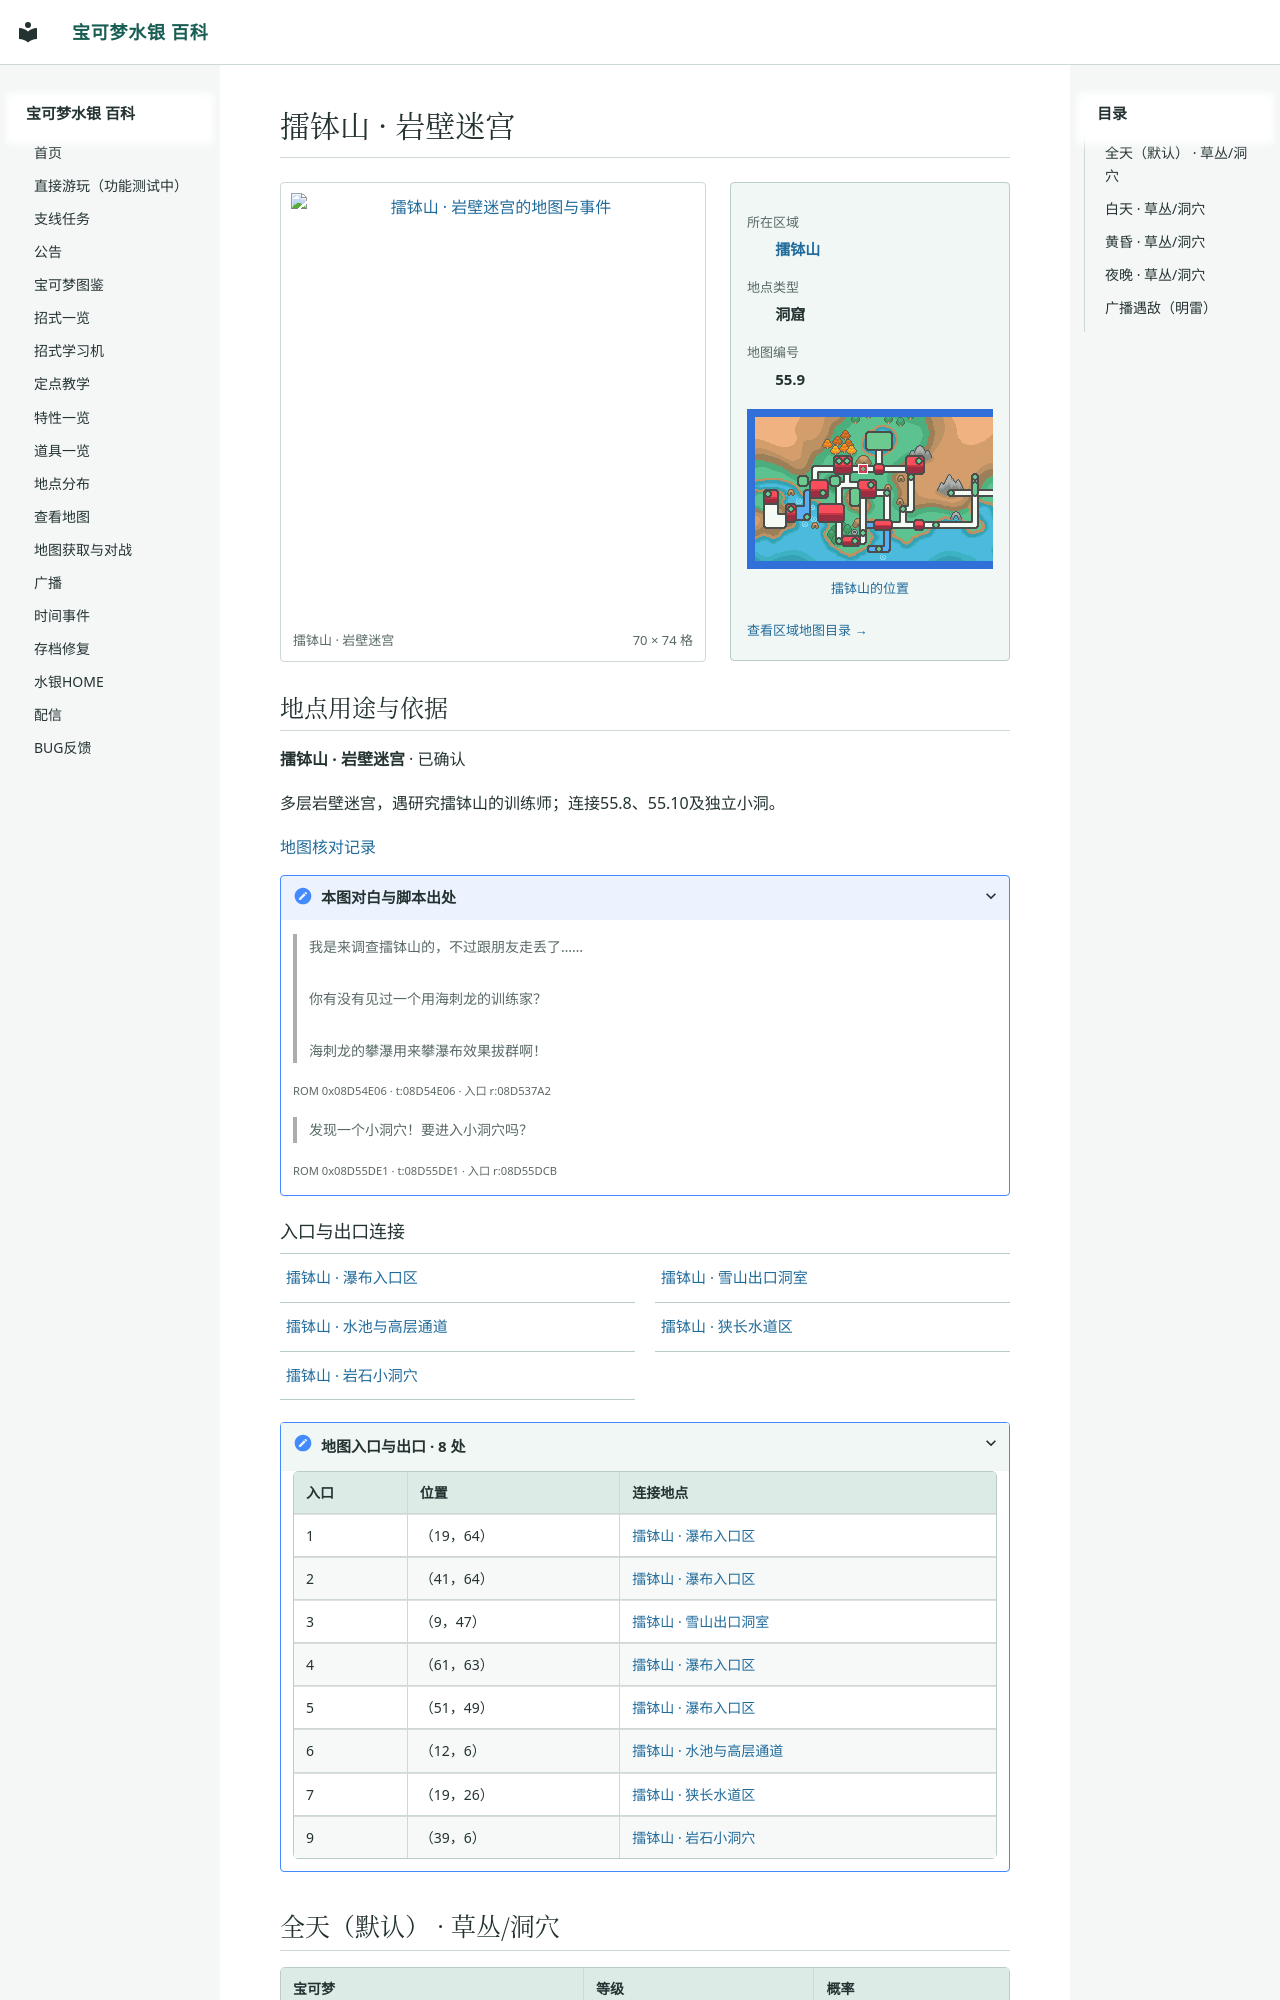

repository: Sum-Light/azoth-wiki · page: locations/map_55_9/index.html · generator: mkdocs

# 擂钵山 · 岩壁迷宫

<!-- location-atlas:start -->

<div class="loc-profile" data-location-map="55.9">
<div class="loc-profile-layout">
<div class="loc-main-map">
<a class="loc-image-link" href="../../locations/atlas/maps/map_55_9.png" target="_blank" rel="noopener">
<img src="../../locations/atlas/maps/map_55_9.png" alt="擂钵山 · 岩壁迷宫的地图与事件" loading="lazy" width="1120" height="1184"></a>
<div class="loc-map-caption"><span>擂钵山 · 岩壁迷宫</span><span>70 × 74 格</span></div>
</div>
<aside class="loc-facts">
<dl><dt>所在区域</dt><dd><a href="../atlas/?sec=99">擂钵山</a></dd><dt>地点类型</dt><dd>洞窟</dd><dt>地图编号</dt><dd>55.9</dd></dl>
<a class="loc-world-preview" href="../atlas/?sec=99" aria-label="擂钵山在大地图上的位置">
<span class="loc-world-canvas"><img src="../worldmap.png" alt="世界地图" loading="lazy">
<span class="loc-world-mark" style="left:24.9876%;top:21.8375%;width:1.5629%;height:3.1250%"></span>
</span></a>
<a class="loc-world-label" href="../atlas/?sec=99">擂钵山的位置</a>
<a class="loc-atlas-return" href="../atlas/?sec=99">查看区域地图目录 &rarr;</a>
</aside>
</div>
<section class="loc-identity" aria-labelledby="map-identity">
<h2 id="map-identity">地点用途与依据</h2>
<p><strong>擂钵山 · 岩壁迷宫</strong> · 已确认</p>
<p>多层岩壁迷宫，遇研究擂钵山的训练师；连接55.8、55.10及独立小洞。</p>
<a href="../map_review/">地图核对记录</a>
<details><summary>本图对白与脚本出处</summary>
<blockquote><p>我是来调查擂钵山的，不过跟朋友走丢了……<br><br>你有没有见过一个用海刺龙的训练家？<br><br>海刺龙的攀瀑用来攀瀑布效果拔群啊！</p></blockquote>
<p><small>ROM 0x08D54E06 · t:08D54E06 · 入口 r:08D537A2</small></p>
<blockquote><p>发现一个小洞穴！要进入小洞穴吗？</p></blockquote>
<p><small>ROM 0x08D55DE1 · t:08D55DE1 · 入口 r:08D55DCB</small></p>
</details>
</section>
<h3>入口与出口连接</h3>
<nav class="loc-neighbors" aria-label="出入口连接地点">
<div><a href="../map_55_8/">擂钵山 · 瀑布入口区</a></div>
<div><a href="../map_55_36/">擂钵山 · 雪山出口洞室</a></div>
<div><a href="../map_55_10/">擂钵山 · 水池与高层通道</a></div>
<div><a href="../map_55_11/">擂钵山 · 狭长水道区</a></div>
<div><a href="../map_55_41/">擂钵山 · 岩石小洞穴</a></div>
</nav>
<details class="loc-entrances"><summary>地图入口与出口 · 8 处</summary>
<div class="loc-table-scroll"><table><thead><tr><th>入口</th><th>位置</th><th>连接地点</th></tr></thead><tbody>
<tr><td>1</td><td>（19，64）</td><td><a href="../map_55_8/">擂钵山 · 瀑布入口区</a></td></tr>
<tr><td>2</td><td>（41，64）</td><td><a href="../map_55_8/">擂钵山 · 瀑布入口区</a></td></tr>
<tr><td>3</td><td>（9，47）</td><td><a href="../map_55_36/">擂钵山 · 雪山出口洞室</a></td></tr>
<tr><td>4</td><td
